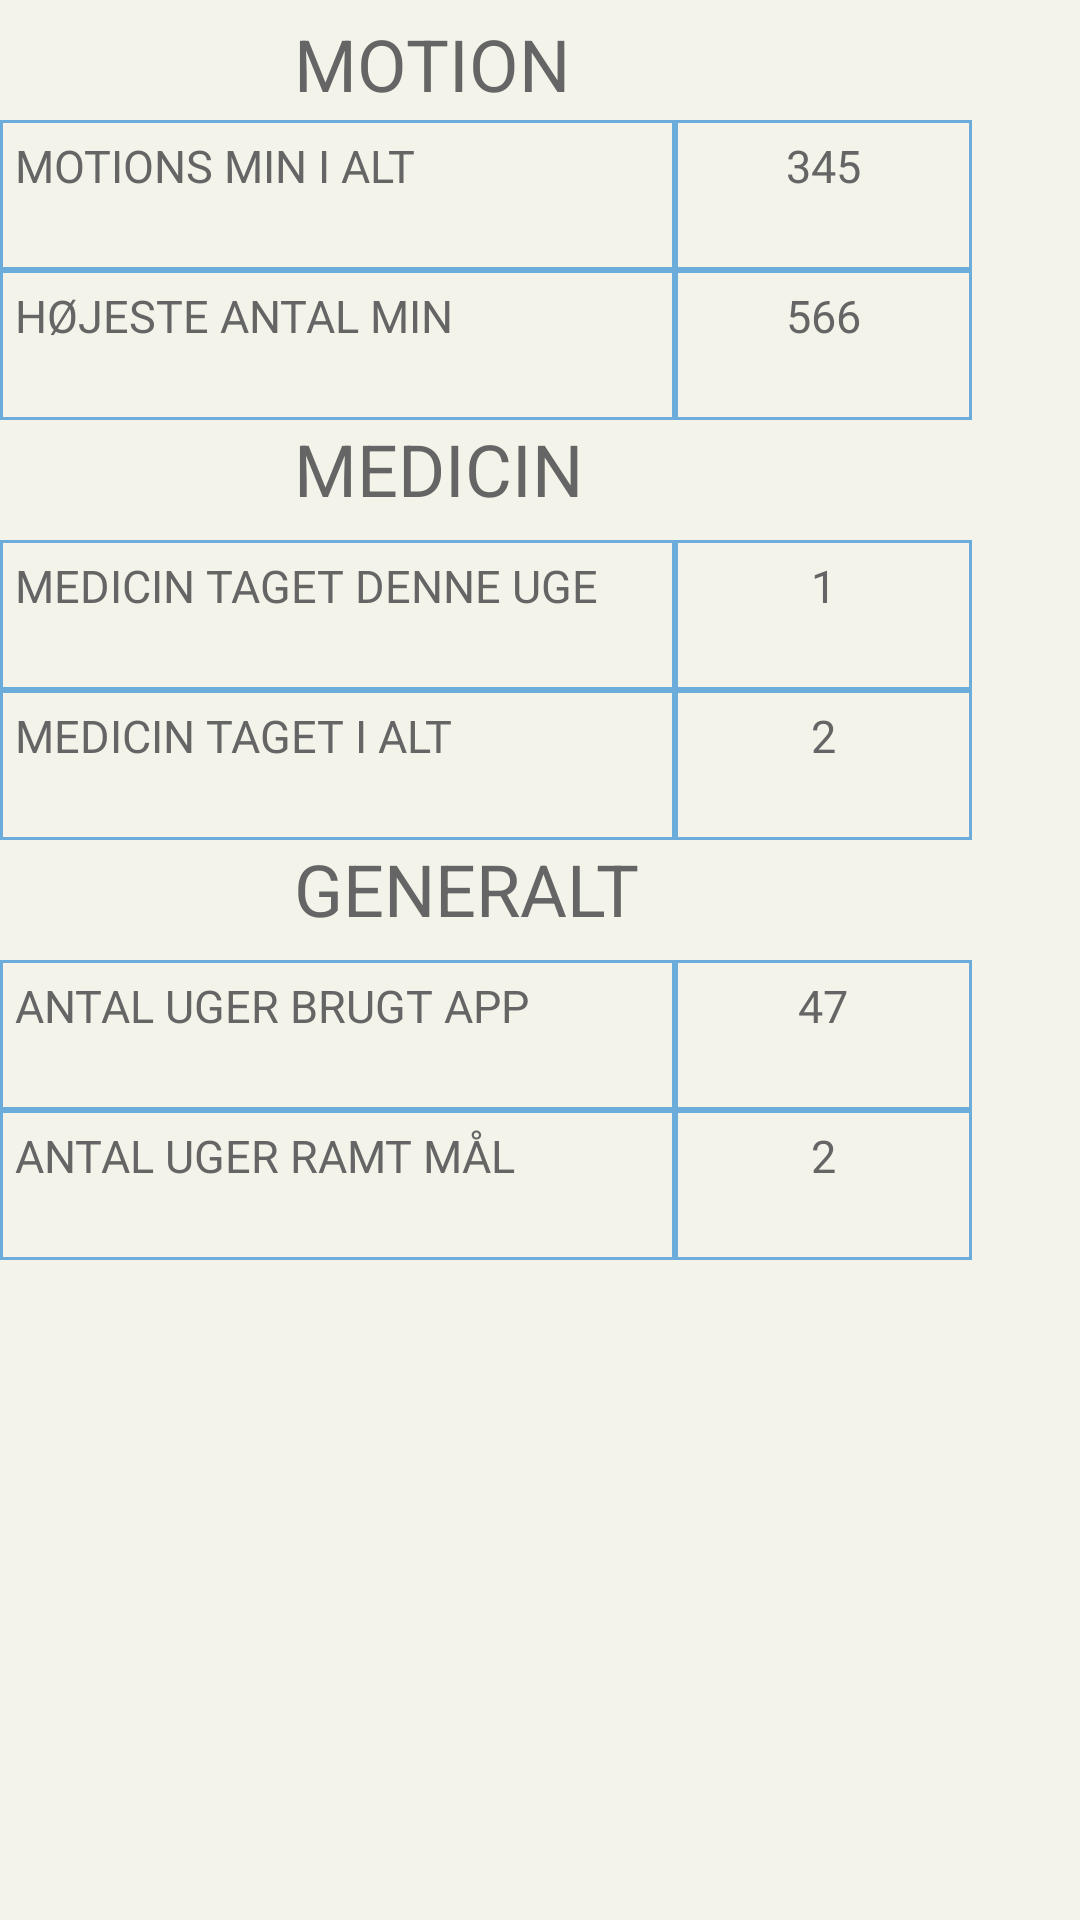

Produce the Android XML layout that renders to this screen, including the resource entries it uses.
<!-- AndroidManifest.xml: application theme AppTheme -->
<!-- res/layout/dialog_statistics.xml -->
<?xml version="1.0" encoding="utf-8"?>
<RelativeLayout xmlns:android="http://schemas.android.com/apk/res/android"
    xmlns:tools="http://schemas.android.com/tools"
    android:layout_width="wrap_content"
    android:layout_height="wrap_content"
    android:layout_gravity="center_vertical"
    android:color="#e40202"
    android:orientation="vertical"
    tools:background="@color/colorLightBlue">

    <TableLayout
        android:id="@+id/tabla_layout1"
        android:layout_width="wrap_content"
        android:layout_height="wrap_content"
        android:layout_marginTop="40dp">


        <TableRow
            android:id="@+id/tableRow3"
            android:layout_width="match_parent"
            android:layout_height="wrap_content">

            <TextView
                android:id="@+id/exerciseAll"
                android:layout_width="225dp"
                android:layout_height="50dp"
                android:background="@drawable/cell_shape"
                android:fontFamily="@font/roboto_bold"
                android:padding="5dp"
                android:text="Motions min i alt"
                android:textAlignment="gravity"
                android:textAllCaps="true"
                android:textColor="@color/colorDarkGrey"
                android:textSize="15sp"
                android:typeface="normal">

            </TextView>

            <TextView
                android:id="@+id/exerciseAllNum"
                android:layout_width="99dp"
                android:layout_height="50dp"
                android:background="@drawable/cell_shape"
                android:fontFamily="@font/roboto_bold"
                android:padding="5dp"
                android:text="345"
                android:textAlignment="center"
                android:textAllCaps="true"
                android:textAppearance="?android:attr/textAppearanceMedium"
                android:textColor="@color/colorDarkGrey"
                android:textSize="15sp"
                android:typeface="normal">

            </TextView>
        </TableRow>

        <TableRow
            android:id="@+id/tableRow4"
            android:layout_width="match_parent"
            android:layout_height="wrap_content">

            <TextView
                android:id="@+id/highestExercise"
                android:layout_width="wrap_content"
                android:layout_height="50dp"
                android:background="@drawable/cell_shape"
                android:fontFamily="@font/roboto_bold"
                android:padding="5dp"
                android:text="Højeste antal min "
                android:textAlignment="gravity"
                android:textAllCaps="true"
                android:textColor="@color/colorDarkGrey"
                android:textSize="15sp"
                android:typeface="normal">

            </TextView>

            <TextView
                android:id="@+id/highestExerciseNum"
                android:layout_width="wrap_content"
                android:layout_height="50dp"
                android:background="@drawable/cell_shape"
                android:fontFamily="@font/roboto_bold"
                android:padding="5dp"
                android:text="566"
                android:textAlignment="center"
                android:textAllCaps="true"
                android:textAppearance="?android:attr/textAppearanceMedium"
                android:textColor="@color/colorDarkGrey"
                android:textSize="15sp"
                android:typeface="normal">

            </TextView>
        </TableRow>
    </TableLayout>

    <TextView
        android:id="@+id/textView3"
        android:layout_width="wrap_content"
        android:layout_height="wrap_content"
        android:layout_alignParentStart="true"
        android:layout_alignParentTop="true"
        android:layout_marginStart="98dp"
        android:layout_marginTop="5dp"
        android:text="Motion"
        android:textAllCaps="true"
        android:textColor="@color/colorDarkGrey"
        android:textSize="24dp" />

    <TableLayout
        android:id="@+id/tabla_layout2"
        android:layout_width="wrap_content"
        android:layout_height="wrap_content"
        android:layout_marginTop="180dp">

        <TableRow
            android:id="@+id/tableRow21"
            android:layout_width="match_parent"
            android:layout_height="wrap_content">

            <TextView
                android:id="@+id/medtakenweek"
                android:layout_width="225dp"
                android:layout_height="50dp"
                android:background="@drawable/cell_shape"
                android:fontFamily="@font/roboto_bold"
                android:padding="5dp"
                android:text="Medicin taget denne uge"
                android:textAlignment="gravity"
                android:textAllCaps="true"
                android:textColor="@color/colorDarkGrey"
                android:textSize="15sp"
                android:typeface="normal">

            </TextView>

            <TextView
                android:id="@+id/medtakenweekNumber"
                android:layout_width="99dp"
                android:layout_height="50dp"
                android:background="@drawable/cell_shape"
                android:fontFamily="@font/roboto_bold"
                android:padding="5dp"
                android:text="1"
                android:textAlignment="center"
                android:textAllCaps="true"
                android:textAppearance="?android:attr/textAppearanceMedium"
                android:textColor="@color/colorDarkGrey"
                android:textSize="15sp"
                android:typeface="normal">

            </TextView>

        </TableRow>

        <TableRow
            android:id="@+id/tableRow22"
            android:layout_width="match_parent"
            android:layout_height="wrap_content">

            <TextView
                android:id="@+id/medtakenall"
                android:layout_width="wrap_content"
                android:layout_height="50dp"
                android:background="@drawable/cell_shape"
                android:fontFamily="@font/roboto_bold"
                android:padding="5dp"
                android:text="Medicin taget i alt"
                android:textAlignment="gravity"
                android:textAllCaps="true"
                android:textColor="@color/colorDarkGrey"
                android:textSize="15sp"
                android:typeface="normal">

            </TextView>

            <TextView
                android:id="@+id/medtakenallNum"
                android:layout_width="wrap_content"
                android:layout_height="50dp"
                android:background="@drawable/cell_shape"
                android:fontFamily="@font/roboto_bold"
                android:padding="5dp"
                android:text="2"
                android:textAlignment="center"
                android:textAllCaps="true"
                android:textAppearance="?android:attr/textAppearanceMedium"
                android:textColor="@color/colorDarkGrey"
                android:textSize="15sp"
                android:typeface="normal">

            </TextView>
        </TableRow>
    </TableLayout>

    <TextView
        android:id="@+id/motion"
        android:layout_width="wrap_content"
        android:layout_height="wrap_content"
        android:layout_alignParentStart="true"
        android:layout_alignParentTop="true"
        android:layout_marginStart="98dp"
        android:layout_marginTop="140dp"
        android:text="Medicin"
        android:textAllCaps="true"
        android:textColor="@color/colorDarkGrey"
        android:textSize="24sp" />

    <TableLayout
        android:id="@+id/tabla_layout3"
        android:layout_width="wrap_content"
        android:layout_height="wrap_content"
        android:layout_marginTop="320dp">

        <TableRow
            android:id="@+id/tableRow31"
            android:layout_width="match_parent"
            android:layout_height="wrap_content">

            <TextView
                android:id="@+id/numberOfWeeks"
                android:layout_width="225dp"
                android:layout_height="50dp"
                android:layout_gravity="center_vertical"
                android:background="@drawable/cell_shape"
                android:fontFamily="@font/roboto_bold"
                android:padding="5dp"
                android:text="Antal uger brugt app"
                android:textAlignment="gravity"
                android:textAllCaps="true"
                android:textColor="@color/colorDarkGrey"
                android:textSize="15sp"
                android:typeface="normal">

            </TextView>

            <TextView
                android:id="@+id/numberOfWeeksNum"
                android:layout_width="99dp"
                android:layout_height="50dp"
                android:background="@drawable/cell_shape"
                android:fontFamily="@font/roboto_bold"
                android:padding="5dp"
                android:text="47"
                android:textAlignment="center"
                android:textAllCaps="true"
                android:textAppearance="?android:attr/textAppearanceMedium"
                android:textColor="@color/colorDarkGrey"
                android:textSize="15sp"
                android:typeface="normal">

            </TextView>

        </TableRow>

        <TableRow
            android:id="@+id/tableRow2"
            android:layout_width="match_parent"
            android:layout_height="wrap_content">

            <TextView
                android:id="@+id/hitGoal"
                android:layout_width="wrap_content"
                android:layout_height="50dp"
                android:background="@drawable/cell_shape"
                android:fontFamily="@font/roboto_bold"
                android:padding="5dp"
                android:text="Antal uger ramt mål"
                android:textAlignment="gravity"
                android:textAllCaps="true"
                android:textColor="@color/colorDarkGrey"
                android:textSize="15sp"
                android:typeface="normal">

            </TextView>

            <TextView
                android:id="@+id/hitGoalNum"
                android:layout_width="wrap_content"
                android:layout_height="50dp"
                android:background="@drawable/cell_shape"
                android:fontFamily="@font/roboto_bold"
                android:padding="5dp"
                android:text="2"
                android:textAlignment="center"
                android:textAllCaps="true"
                android:textAppearance="?android:attr/textAppearanceMedium"
                android:textColor="@color/colorDarkGrey"
                android:textSize="15sp"
                android:typeface="normal">

            </TextView>
        </TableRow>
    </TableLayout>

    <TextView
        android:id="@+id/textView4"
        android:layout_width="wrap_content"
        android:layout_height="wrap_content"
        android:layout_alignParentStart="true"
        android:layout_alignParentTop="true"
        android:layout_marginStart="98dp"
        android:layout_marginTop="280dp"
        android:text="Generalt"
        android:textAllCaps="true"
        android:textColor="@color/colorDarkGrey"
        android:textSize="24dp" />


</RelativeLayout>
<!-- resources referenced by this layout -->
<resources>
  <color name="colorDarkGrey">#656565</color>
  <color name="colorLightBlue">#6CACDA</color>
  <!-- drawable cell_shape (drawable) -->
  <shape
      xmlns:android="http://schemas.android.com/apk/res/android"
      android:shape= "rectangle"  >
      <solid android:color="@color/colorWhite"/>
      <stroke android:width="1dp"
          android:color="@color/colorLightBlue"/>
  </shape>
  <style name="AppTheme" parent="Theme.AppCompat.Light.NoActionBar">
          
          <item name="colorPrimary">@color/colorDarkBlue</item>
          <item name="colorPrimaryDark">@color/colorPrimaryDark</item>
          <item name="colorAccent">@color/colorAccent</item>
          <item name="android:colorBackground">@color/colorBackground</item>
          <item name="android:windowAnimationStyle">@null</item>
      </style>
  <color name="colorWhite">#f3f3ea</color>
  <color name="colorDarkBlue">#4986B2</color>
  <color name="colorPrimaryDark">#656565</color>
  <color name="colorAccent">#303F9F</color>
  <color name="colorBackground">#f3f3ea</color>
</resources>
